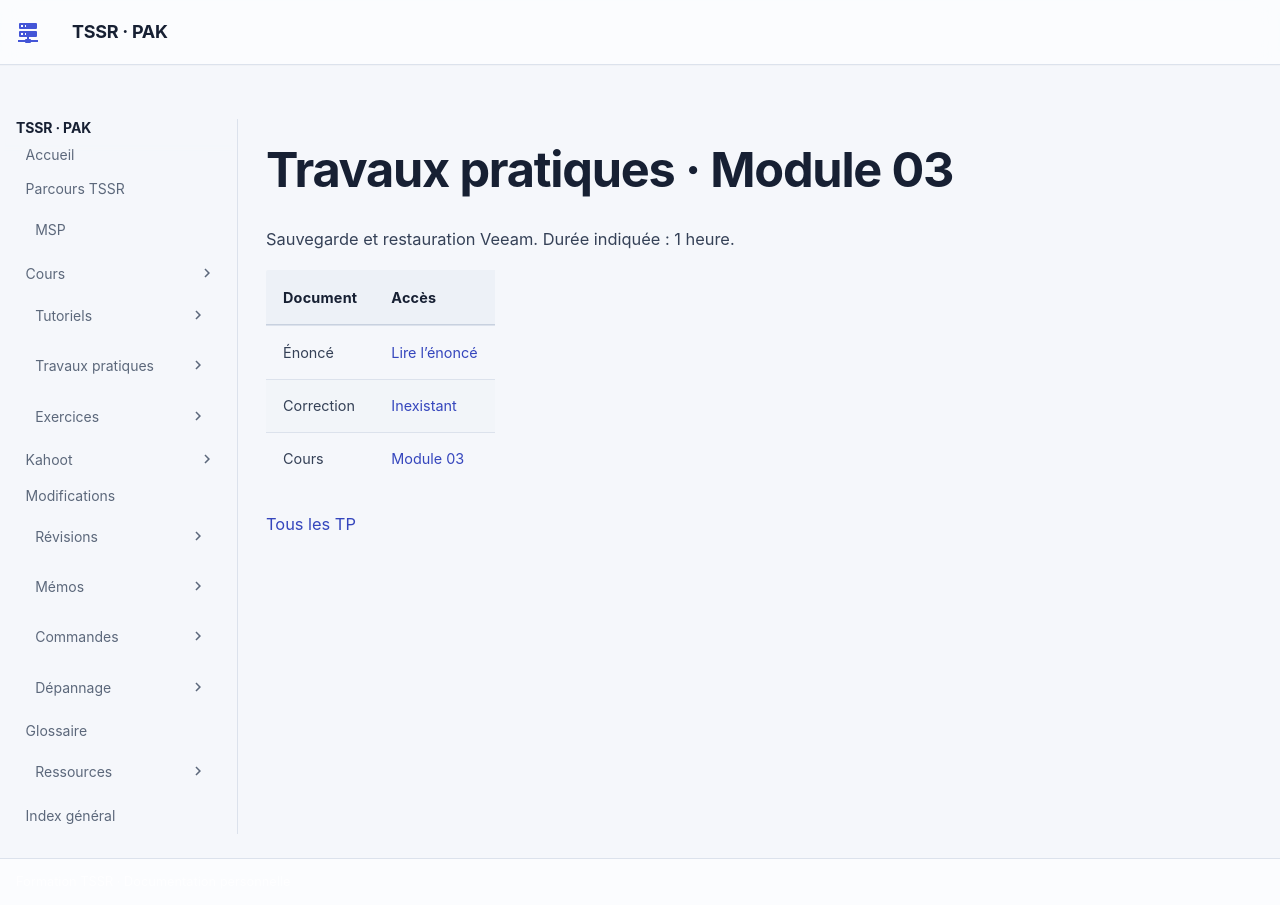

repository: sk34pk25/tssr-cours · page: tp/16-sauvegarde-et-restauration/module-03/index.html · generator: mkdocs

# Travaux pratiques · Module 03

Sauvegarde et restauration Veeam. Durée indiquée : 1 heure.

| Document | Accès |
|---|---|
| Énoncé | [Lire l’énoncé](enonces.md) |
| Correction | [Inexistant](corrections.md) |
| Cours | [Module 03](../../../modules/16-sauvegarde-et-restauration/module-03-gestion-du-stockage.md) |

[Tous les TP](../index.md)
